Photos from the image-classification dataset "processed" in the GitHub repository honorine22/ml-final-capstone. Its 4 classes are: broken, good, impurity, mold.

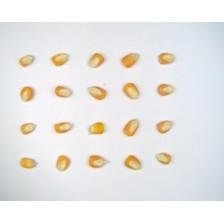
Label: good

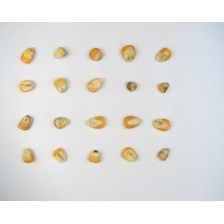
Label: mold

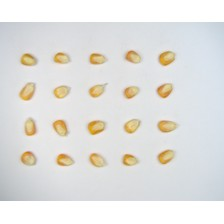
Label: good

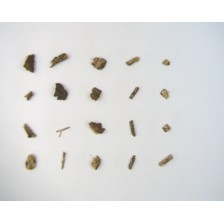
Label: impurity

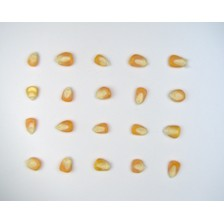
Label: good

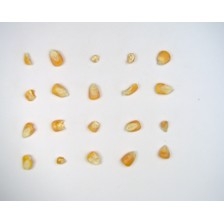
Label: broken
